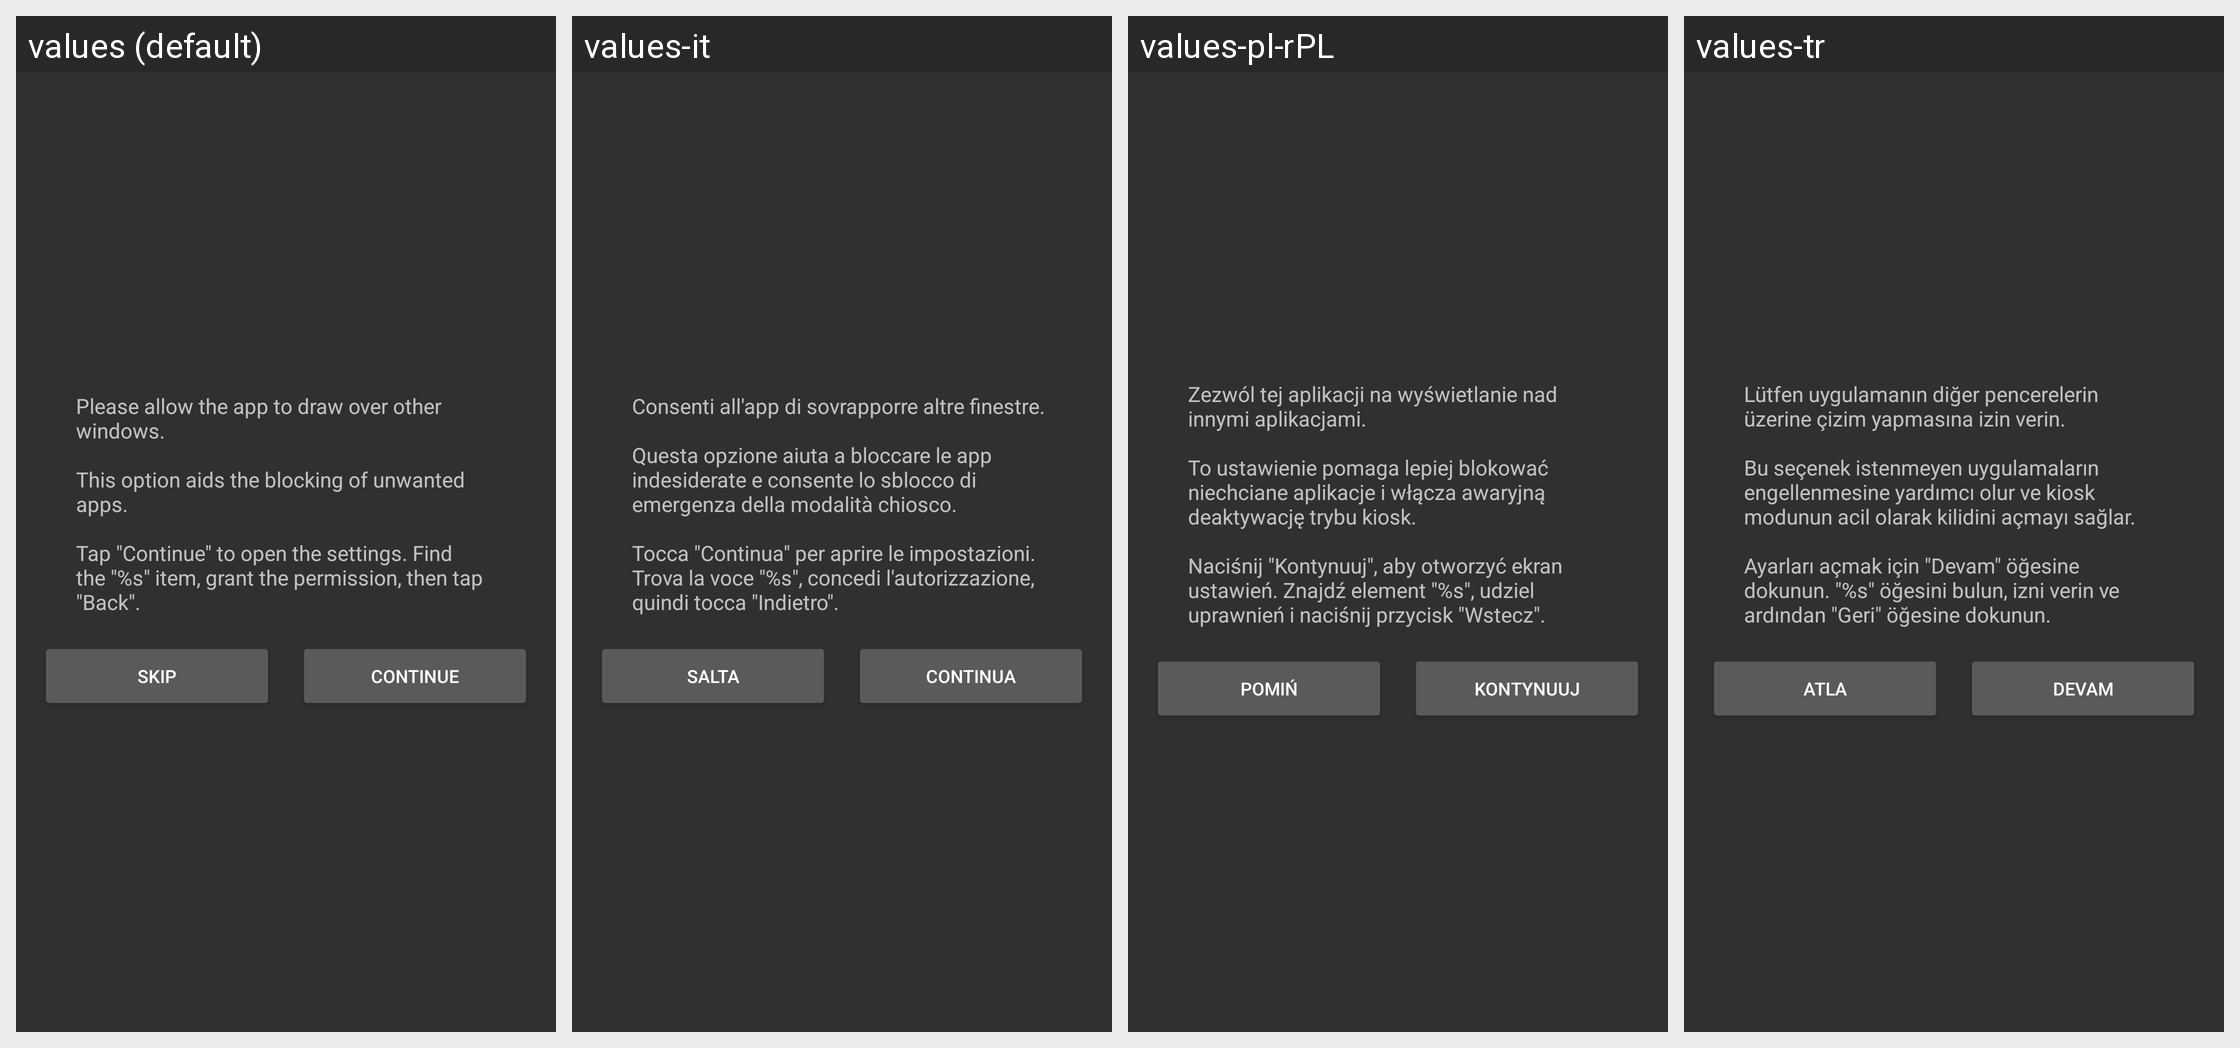

The Android screen above is rendered under several locales of the same app. Produce the string resources it draws, with the default and per-locale values.
Android screen res/layout/dialog_overlay_settings.xml rendered under 4 locales, left to right: values (default), values-it, values-pl-rPL, values-tr. Device: Nexus 5 (rendered at 1080×1920; each locale shown at half size, 540×960, under a caption strip naming it); theme AppTheme.
Other locales in the repository, not shown: values-ar, values-cs, values-de, values-es, values-fr, values-ja, values-pt, values-ru, values-vi, values-zh-rCN, values-zh-rHK, values-zh-rTW.
Strings drawn on this screen, with the default value and each locale's value (text and hints the layout hard-codes, and strings that could not be matched under every locale, appear in the picture but are not listed):

dialog_overlay_settings_title
  values: Please allow the app to draw over other windows.
      
      This option aids the blocking of unwanted apps.
      
      Tap "Continue" to open the settings. Find the "%s" item, grant the permission, then tap "Back".
  values-it: Consenti all'app di sovrapporre altre finestre.
      
      Questa opzione aiuta a bloccare le app indesiderate e consente lo sblocco di emergenza della modalità chiosco.
      
      Tocca "Continua" per aprire le impostazioni. Trova la voce "%s", concedi l'autorizzazione, quindi tocca "Indietro".
  values-pl-rPL: Zezwól tej aplikacji na wyświetlanie nad innymi aplikacjami.
      
      To ustawienie pomaga lepiej blokować niechciane aplikacje i włącza awaryjną deaktywację trybu kiosk.
      
      Naciśnij "Kontynuuj", aby otworzyć ekran ustawień. Znajdź element "%s", udziel uprawnień i naciśnij przycisk "Wstecz".
  values-tr: Lütfen uygulamanın diğer pencerelerin üzerine çizim yapmasına izin verin.
      
      Bu seçenek istenmeyen uygulamaların engellenmesine yardımcı olur ve kiosk modunun acil olarak kilidini açmayı sağlar.
      
      Ayarları açmak için "Devam" öğesine dokunun. "%s" öğesini bulun, izni verin ve ardından "Geri" öğesine dokunun.

dialog_accessibility_service_skip
  values: Skip
  values-it: Salta
  values-pl-rPL: Pomiń
  values-tr: Atla

dialog_accessibility_service_continue
  values: Continue
  values-it: Continua
  values-pl-rPL: Kontynuuj
  values-tr: Devam
